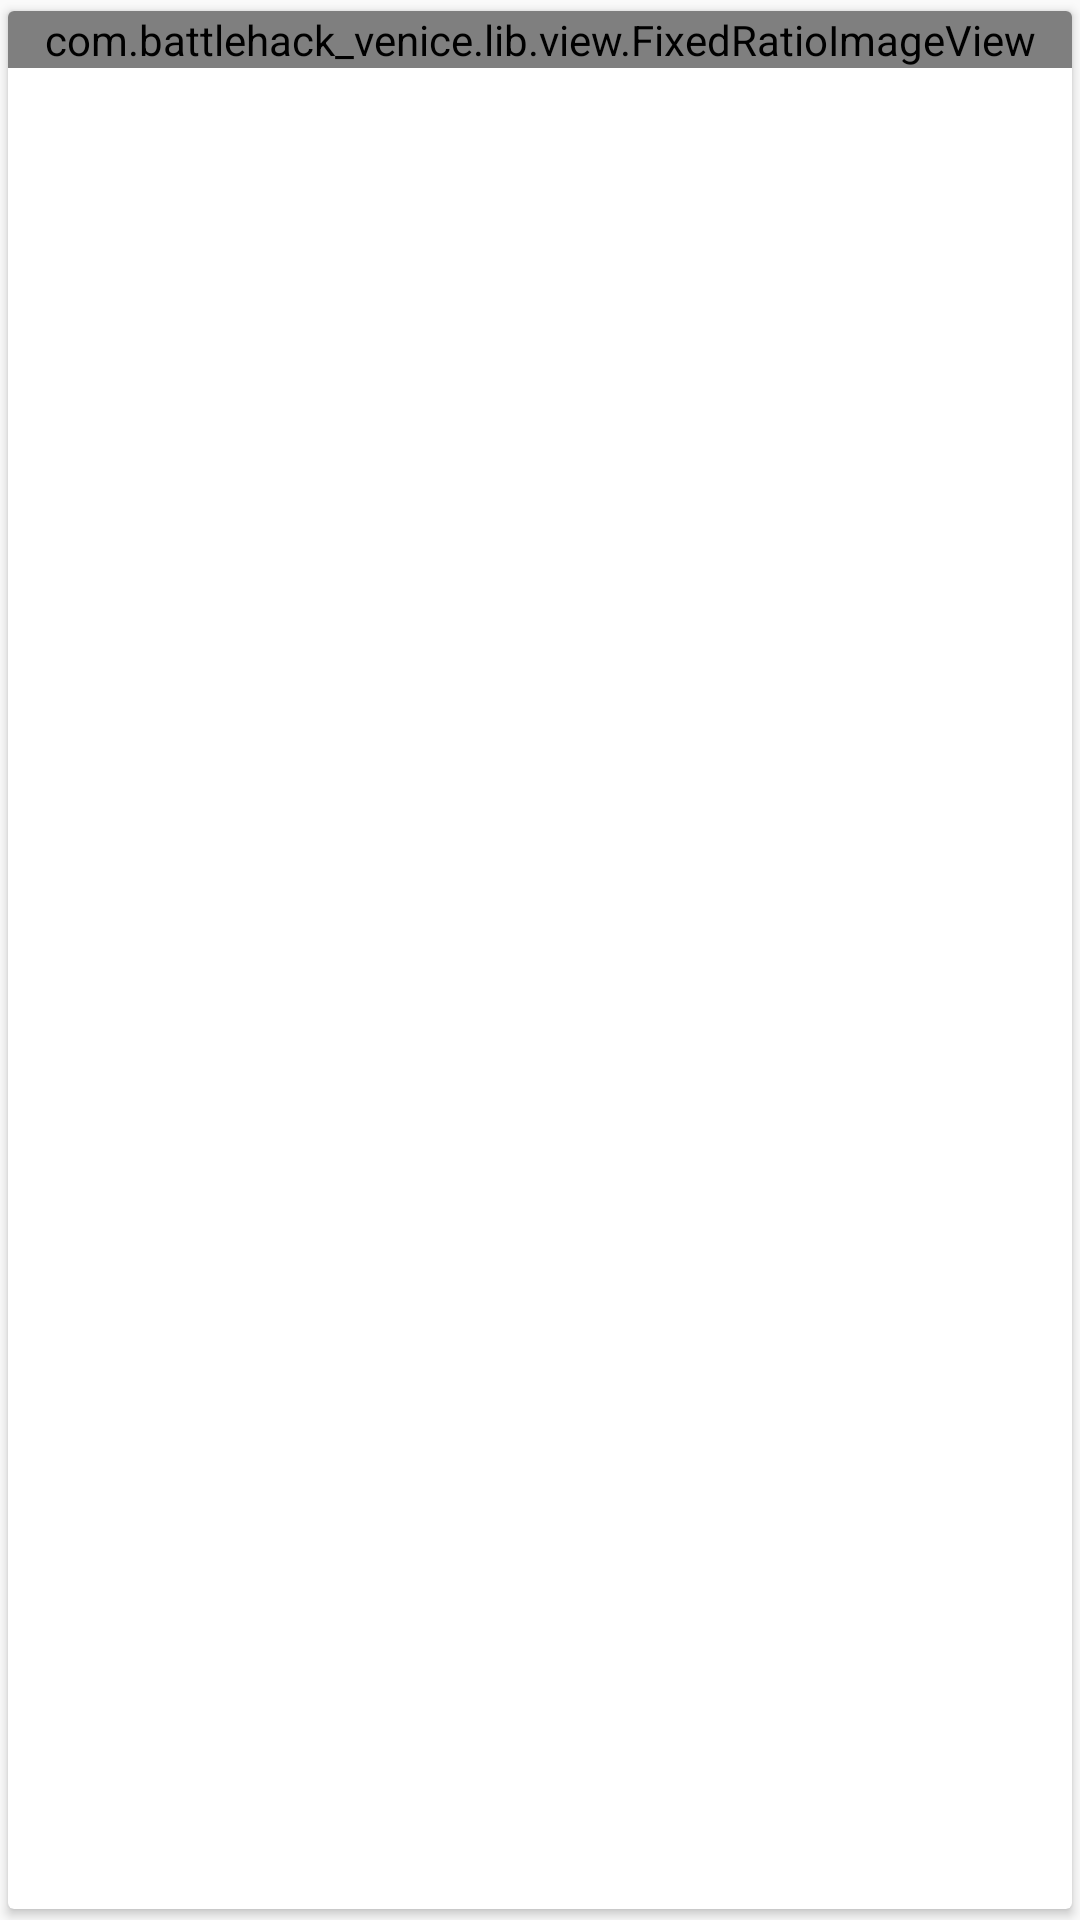

Reconstruct the res/layout file that produces this screen, plus the resources it refers to.
<!-- AndroidManifest.xml: application theme AppTheme -->
<!-- res/layout/monument_card.xml -->
<?xml version="1.0" encoding="utf-8"?>
<android.support.v7.widget.CardView
    android:id="@+id/monument_card_item"
    xmlns:android="http://schemas.android.com/apk/res/android"
    xmlns:app="http://schemas.android.com/apk/res-auto"
    xmlns:tools="http://schemas.android.com/tools"
    android:layout_width="match_parent"
    android:layout_height="match_parent"
    app:cardUseCompatPadding="true">

    <LinearLayout
        android:layout_width="match_parent"
        android:layout_height="wrap_content"
        android:orientation="vertical">

        <com.battlehack_venice.lib.view.FixedRatioImageView
            android:id="@+id/monument_card_item_image"
            android:layout_width="match_parent"
            android:layout_height="match_parent"
            app:heightRatio="1"
            app:widthRatio="1"
            tools:background="@color/material_cyan_200"
            />

        <LinearLayout
            android:layout_width="match_parent"
            android:layout_height="@dimen/card_footer_height"
            android:orientation="horizontal">

            <TextView
                android:id="@+id/monument_card_item_title"
                style="@style/MonumentCardText"
                android:layout_width="0dp"
                android:layout_height="wrap_content"
                android:layout_weight="1"
                tools:text="Name (very very long very very long very very long very very long very very long very very long)"
                />

            <ImageButton
                android:id="@+id/monument_card_item_options"
                style="@style/MonumentCardMore"
                />

        </LinearLayout>

    </LinearLayout>

</android.support.v7.widget.CardView>
<!-- resources referenced by this layout -->
<resources>
  <color name="material_cyan_200">#80DEEA</color>
  <dimen name="card_footer_height">46dp</dimen>
  <style name="MonumentCardMore" parent="MoreButton">
          <item name="android:paddingTop">4dp</item>
          <item name="android:paddingBottom">16dp</item>
      </style>
  <style name="MonumentCardText">
          <item name="android:paddingTop">8dp</item>
          <item name="android:paddingLeft">8dp</item>
          <item name="android:paddingRight">8dp</item>
          <item name="android:paddingBottom">8dp</item>
          <item name="android:ellipsize">end</item>
          <item name="android:maxLines">2</item>
          <item name="android:textSize">12sp</item>
          <item name="android:textColor">@color/secondary_text_color_on_light</item>
      </style>
  <style name="AppTheme" parent="Theme.AppCompat.Light.DarkActionBar">
          
  
          
          <item name="colorPrimary">@color/color_primary</item>
          <item name="colorPrimaryDark">@color/color_primary_dark</item>
          <item name="colorAccent">@color/accent</item>
  
      </style>
  <style name="MoreButton">
          <item name="android:layout_width">wrap_content</item>
          <item name="android:layout_height">wrap_content</item>
          <item name="android:src">@drawable/ic_more_vert_white_24dp</item>
          <item name="android:background">@android:color/transparent</item>
      </style>
  <color name="secondary_text_color_on_light">@color/black_opacity_54</color>
  <color name="color_primary">@color/material_light_blue_800</color>
  <color name="color_primary_dark">@color/material_light_blue_900</color>
  <color name="accent">@color/material_orange_500</color>
  <color name="black_opacity_54">#8a000000</color>
  <color name="material_light_blue_800">#0277BD</color>
  <color name="material_light_blue_900">#01579B</color>
  <color name="material_orange_500">#FF9800</color>
</resources>
